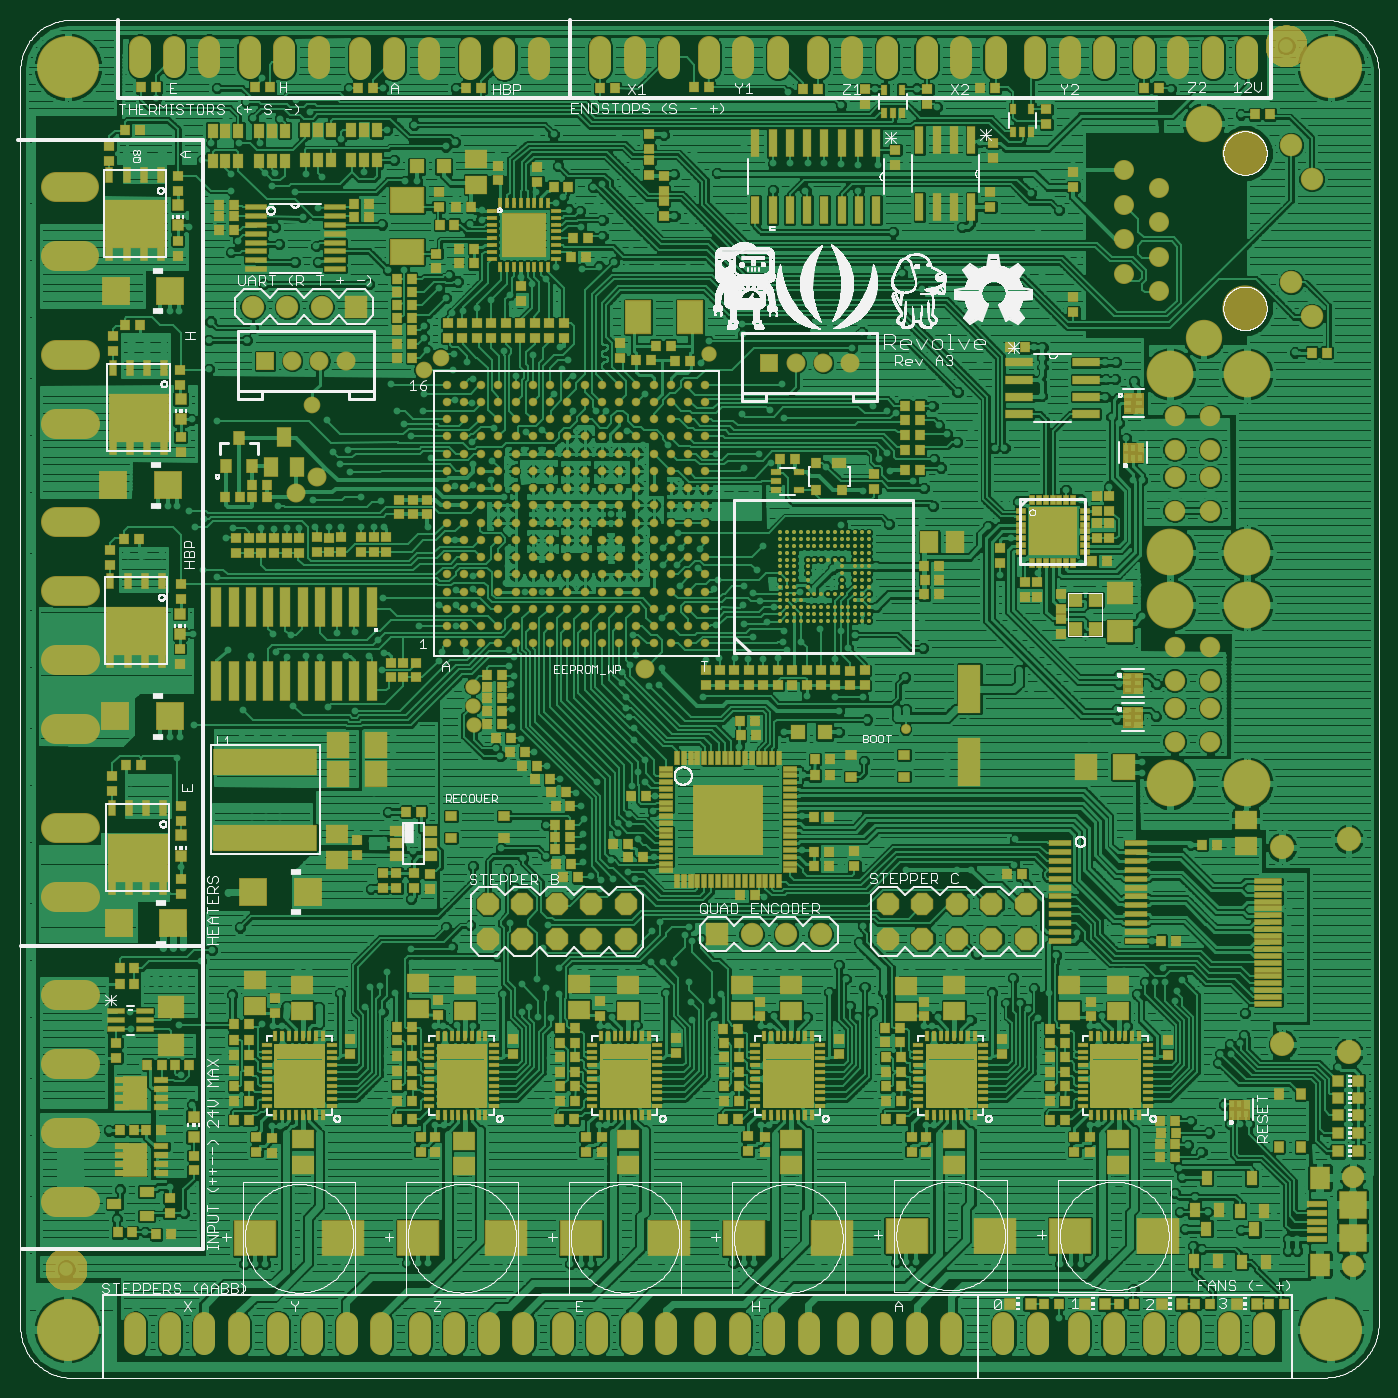
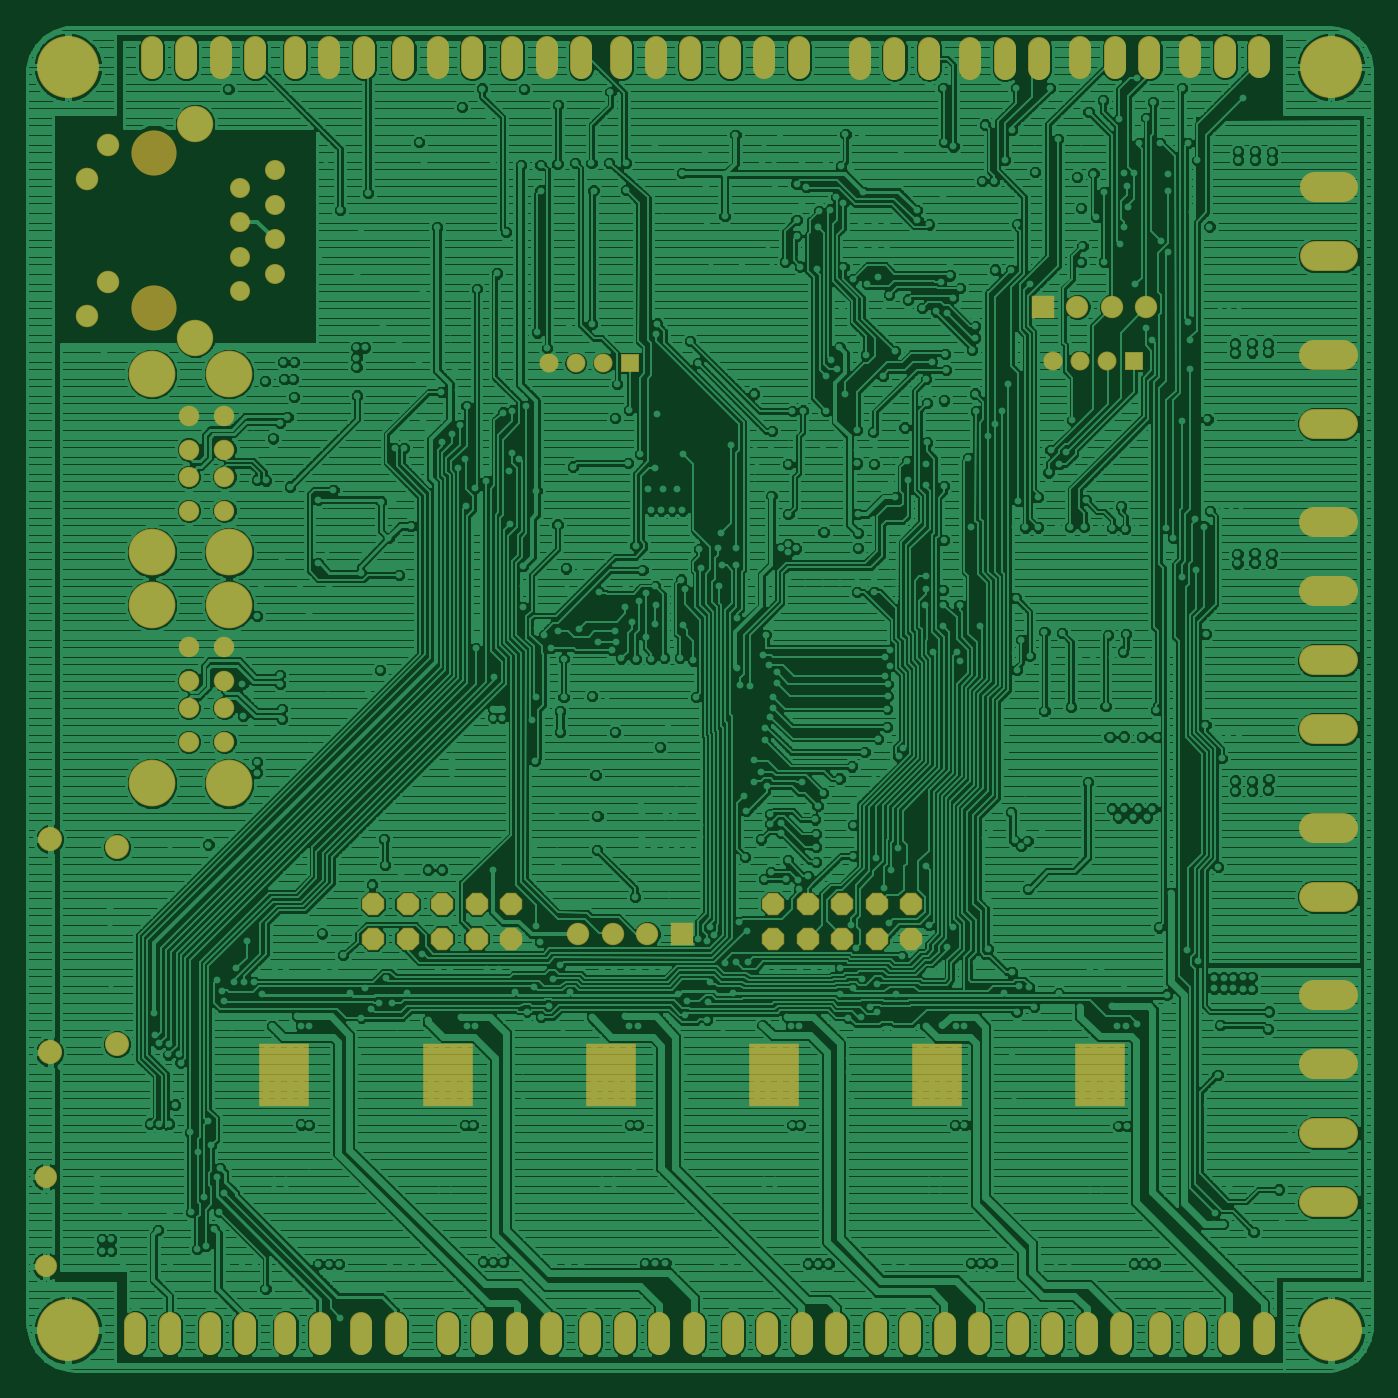
Circuit board: 6 layer files. Board 99.0 x 98.9 mm.
- top_copper: Revolve_A3.cmp (691684 bytes)
- drill: Revolve_A3.drd (19280 bytes)
- top_silk: Revolve_A3.plc (3260376 bytes)
- bottom_copper: Revolve_A3.sol (464166 bytes)
- top_mask: Revolve_A3.stc (86308 bytes)
- bottom_mask: Revolve_A3.sts (5678 bytes)

=== top_copper: Revolve_A3.cmp (691684 bytes, source omitted) ===
=== drill: Revolve_A3.drd (19280 bytes, source omitted) ===
=== top_silk: Revolve_A3.plc (3260376 bytes, source omitted) ===
=== bottom_copper: Revolve_A3.sol (464166 bytes, source omitted) ===
=== top_mask: Revolve_A3.stc (86308 bytes, source omitted) ===
=== bottom_mask: Revolve_A3.sts ===
G75*
%MOIN*%
%OFA0B0*%
%FSLAX25Y25*%
%IPPOS*%
%LPD*%
%AMOC8*
5,1,8,0,0,1.08239X$1,22.5*
%
%ADD10R,0.14370X0.18110*%
%ADD11C,0.06500*%
%ADD12C,0.08750*%
%ADD13C,0.06996*%
%ADD14C,0.13098*%
%ADD15C,0.05815*%
%ADD16C,0.06524*%
%ADD17C,0.10539*%
%ADD18C,0.05933*%
%ADD19C,0.13555*%
%ADD20C,0.06406*%
%ADD21R,0.06500X0.06500*%
%ADD22C,0.06500*%
%ADD23R,0.05500X0.05500*%
%ADD24C,0.05500*%
%ADD25C,0.18000*%
%ADD26OC8,0.06500*%
D10*
X0107217Y0129902D03*
X0154265Y0129902D03*
X0201509Y0129902D03*
X0248950Y0129902D03*
X0296194Y0129902D03*
X0343635Y0129902D03*
D11*
X0343261Y0058197D02*
X0343261Y0052197D01*
X0333261Y0052197D02*
X0333261Y0058197D01*
X0321351Y0058197D02*
X0321351Y0052197D01*
X0311351Y0052197D02*
X0311351Y0058197D01*
X0296253Y0058197D02*
X0296253Y0052197D01*
X0286253Y0052197D02*
X0286253Y0058197D01*
X0276253Y0058197D02*
X0276253Y0052197D01*
X0266253Y0052197D02*
X0266253Y0058197D01*
X0254894Y0058157D02*
X0254894Y0052157D01*
X0244894Y0052157D02*
X0244894Y0058157D01*
X0234894Y0058157D02*
X0234894Y0052157D01*
X0224894Y0052157D02*
X0224894Y0058157D01*
X0213556Y0058197D02*
X0213556Y0052197D01*
X0203556Y0052197D02*
X0203556Y0058197D01*
X0193556Y0058197D02*
X0193556Y0052197D01*
X0183556Y0052197D02*
X0183556Y0058197D01*
X0172217Y0058157D02*
X0172217Y0052157D01*
X0162217Y0052157D02*
X0162217Y0058157D01*
X0152217Y0058157D02*
X0152217Y0052157D01*
X0142217Y0052157D02*
X0142217Y0058157D01*
X0130997Y0058079D02*
X0130997Y0052079D01*
X0120997Y0052079D02*
X0120997Y0058079D01*
X0110997Y0058079D02*
X0110997Y0052079D01*
X0100997Y0052079D02*
X0100997Y0058079D01*
X0089737Y0058000D02*
X0089737Y0052000D01*
X0079737Y0052000D02*
X0079737Y0058000D01*
X0069737Y0058000D02*
X0069737Y0052000D01*
X0059737Y0052000D02*
X0059737Y0058000D01*
X0355111Y0058197D02*
X0355111Y0052197D01*
X0365111Y0052197D02*
X0365111Y0058197D01*
X0376824Y0058197D02*
X0376824Y0052197D01*
X0386824Y0052197D02*
X0386824Y0058197D01*
X0382080Y0421921D02*
X0382080Y0427921D01*
X0372080Y0427921D02*
X0372080Y0421921D01*
X0362080Y0421921D02*
X0362080Y0427921D01*
X0352080Y0427921D02*
X0352080Y0421921D01*
X0340564Y0421921D02*
X0340564Y0427921D01*
X0330564Y0427921D02*
X0330564Y0421921D01*
X0320564Y0421921D02*
X0320564Y0427921D01*
X0309068Y0427882D02*
X0309068Y0421882D01*
X0299068Y0421882D02*
X0299068Y0427882D01*
X0289068Y0427882D02*
X0289068Y0421882D01*
X0277572Y0421921D02*
X0277572Y0427921D01*
X0267572Y0427921D02*
X0267572Y0421921D01*
X0257572Y0421921D02*
X0257572Y0427921D01*
X0245918Y0427921D02*
X0245918Y0421921D01*
X0235918Y0421921D02*
X0235918Y0427921D01*
X0225918Y0427921D02*
X0225918Y0421921D01*
X0214481Y0421882D02*
X0214481Y0427882D01*
X0204481Y0427882D02*
X0204481Y0421882D01*
X0194481Y0421882D02*
X0194481Y0427882D01*
X0176725Y0427744D02*
X0176725Y0421744D01*
X0166725Y0421744D02*
X0166725Y0427744D01*
X0156725Y0427744D02*
X0156725Y0421744D01*
X0144757Y0421587D02*
X0144757Y0427587D01*
X0134757Y0427587D02*
X0134757Y0421587D01*
X0124757Y0421587D02*
X0124757Y0427587D01*
X0112828Y0427902D02*
X0112828Y0421902D01*
X0102828Y0421902D02*
X0102828Y0427902D01*
X0092828Y0427902D02*
X0092828Y0421902D01*
X0081036Y0422118D02*
X0081036Y0428118D01*
X0071036Y0428118D02*
X0071036Y0422118D01*
X0061036Y0422118D02*
X0061036Y0428118D01*
D12*
X0044925Y0387343D02*
X0036675Y0387343D01*
X0036675Y0367343D02*
X0044925Y0367343D01*
X0045023Y0338720D02*
X0036773Y0338720D01*
X0036773Y0318720D02*
X0045023Y0318720D01*
X0045023Y0290217D02*
X0036773Y0290217D01*
X0036773Y0270217D02*
X0045023Y0270217D01*
X0045023Y0250217D02*
X0036773Y0250217D01*
X0036773Y0230217D02*
X0045023Y0230217D01*
X0045023Y0201713D02*
X0036773Y0201713D01*
X0036773Y0181713D02*
X0045023Y0181713D01*
X0045023Y0153209D02*
X0036773Y0153209D01*
X0036773Y0133209D02*
X0045023Y0133209D01*
X0045023Y0113209D02*
X0036773Y0113209D01*
X0036773Y0093209D02*
X0045023Y0093209D01*
D13*
X0392080Y0138917D03*
X0411371Y0136555D03*
X0392080Y0196004D03*
X0411371Y0198366D03*
D14*
X0381371Y0352264D03*
X0381371Y0397264D03*
D15*
X0356371Y0387264D03*
X0356371Y0377264D03*
X0356371Y0367264D03*
X0356371Y0357264D03*
X0346371Y0362264D03*
X0346371Y0372264D03*
X0346371Y0382264D03*
X0346371Y0392264D03*
D16*
X0394757Y0399567D03*
X0400662Y0389724D03*
X0394757Y0359803D03*
X0400662Y0349961D03*
D17*
X0369363Y0343760D03*
X0369363Y0405768D03*
D18*
X0371272Y0321142D03*
X0371272Y0311299D03*
X0371272Y0303425D03*
X0371272Y0293583D03*
X0360957Y0293583D03*
X0360957Y0303425D03*
X0360957Y0311299D03*
X0360957Y0321142D03*
X0360957Y0254213D03*
X0360957Y0244370D03*
X0360957Y0236496D03*
X0360957Y0226654D03*
X0371272Y0226654D03*
X0371272Y0236496D03*
X0371272Y0244370D03*
X0371272Y0254213D03*
D19*
X0381942Y0266299D03*
X0381942Y0281496D03*
X0359580Y0281496D03*
X0359580Y0266299D03*
X0359580Y0214567D03*
X0381942Y0214567D03*
X0381942Y0333228D03*
X0359580Y0333228D03*
D20*
X0412670Y0100531D03*
X0412670Y0074547D03*
D21*
X0228339Y0170846D03*
X0123694Y0352736D03*
D22*
X0113694Y0352736D03*
X0103694Y0352736D03*
X0093694Y0352736D03*
X0238339Y0170846D03*
X0248339Y0170846D03*
X0258339Y0170846D03*
D23*
X0243339Y0336398D03*
X0097276Y0336988D03*
D24*
X0105150Y0336988D03*
X0113024Y0336988D03*
X0120898Y0336988D03*
X0251213Y0336398D03*
X0259087Y0336398D03*
X0266961Y0336398D03*
D25*
X0040190Y0056083D03*
X0406331Y0056083D03*
X0406331Y0422224D03*
X0040190Y0422224D03*
D26*
X0161922Y0179587D03*
X0171922Y0179587D03*
X0181922Y0179587D03*
X0191922Y0179587D03*
X0201922Y0179587D03*
X0201922Y0169587D03*
X0191922Y0169587D03*
X0181922Y0169587D03*
X0171922Y0169587D03*
X0161922Y0169587D03*
X0277867Y0169587D03*
X0277867Y0179587D03*
X0287867Y0179587D03*
X0297867Y0179587D03*
X0307867Y0179587D03*
X0317867Y0179587D03*
X0317867Y0169587D03*
X0307867Y0169587D03*
X0297867Y0169587D03*
X0287867Y0169587D03*
M02*

